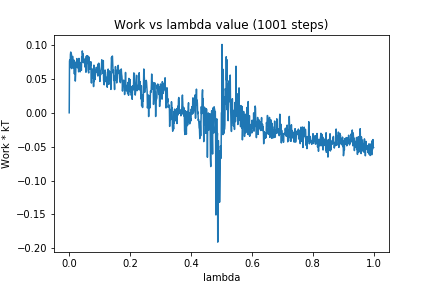

The data file committed next to this chart (first rows):
0, 0.0
1, 0.07642
2, 0.0781
3, 0.0666
4, 0.08607
5, 0.08965
6, 0.07802
7, 0.08697
8, 0.06521
9, 0.07291
10, 0.0793
11, 0.0834
12, 0.0796
13, 0.07615
14, 0.06586
15, 0.07249
16, 0.07766
17, 0.05736
18, 0.07393
19, 0.07492
20, 0.04682
21, 0.05616
22, 0.06907
23, 0.07221
24, 0.07247
25, 0.08004
26, 0.0752
27, 0.06645
28, 0.0775
29, 0.07708
30, 0.0707
31, 0.06044
32, 0.08029
33, 0.07254
34, 0.06966
35, 0.06384
36, 0.0605
37, 0.0646
38, 0.07422
39, 0.06654
40, 0.06266
41, 0.08282
42, 0.07675
43, 0.09129
44, 0.08646
45, 0.07431
46, 0.08686
47, 0.0755
48, 0.07386
49, 0.07527
50, 0.07916
51, 0.07308
52, 0.06743
53, 0.07198
54, 0.07949
55, 0.05987
56, 0.0834
57, 0.08082
58, 0.08399
59, 0.07279
60, 0.0785
... 940 more rows
